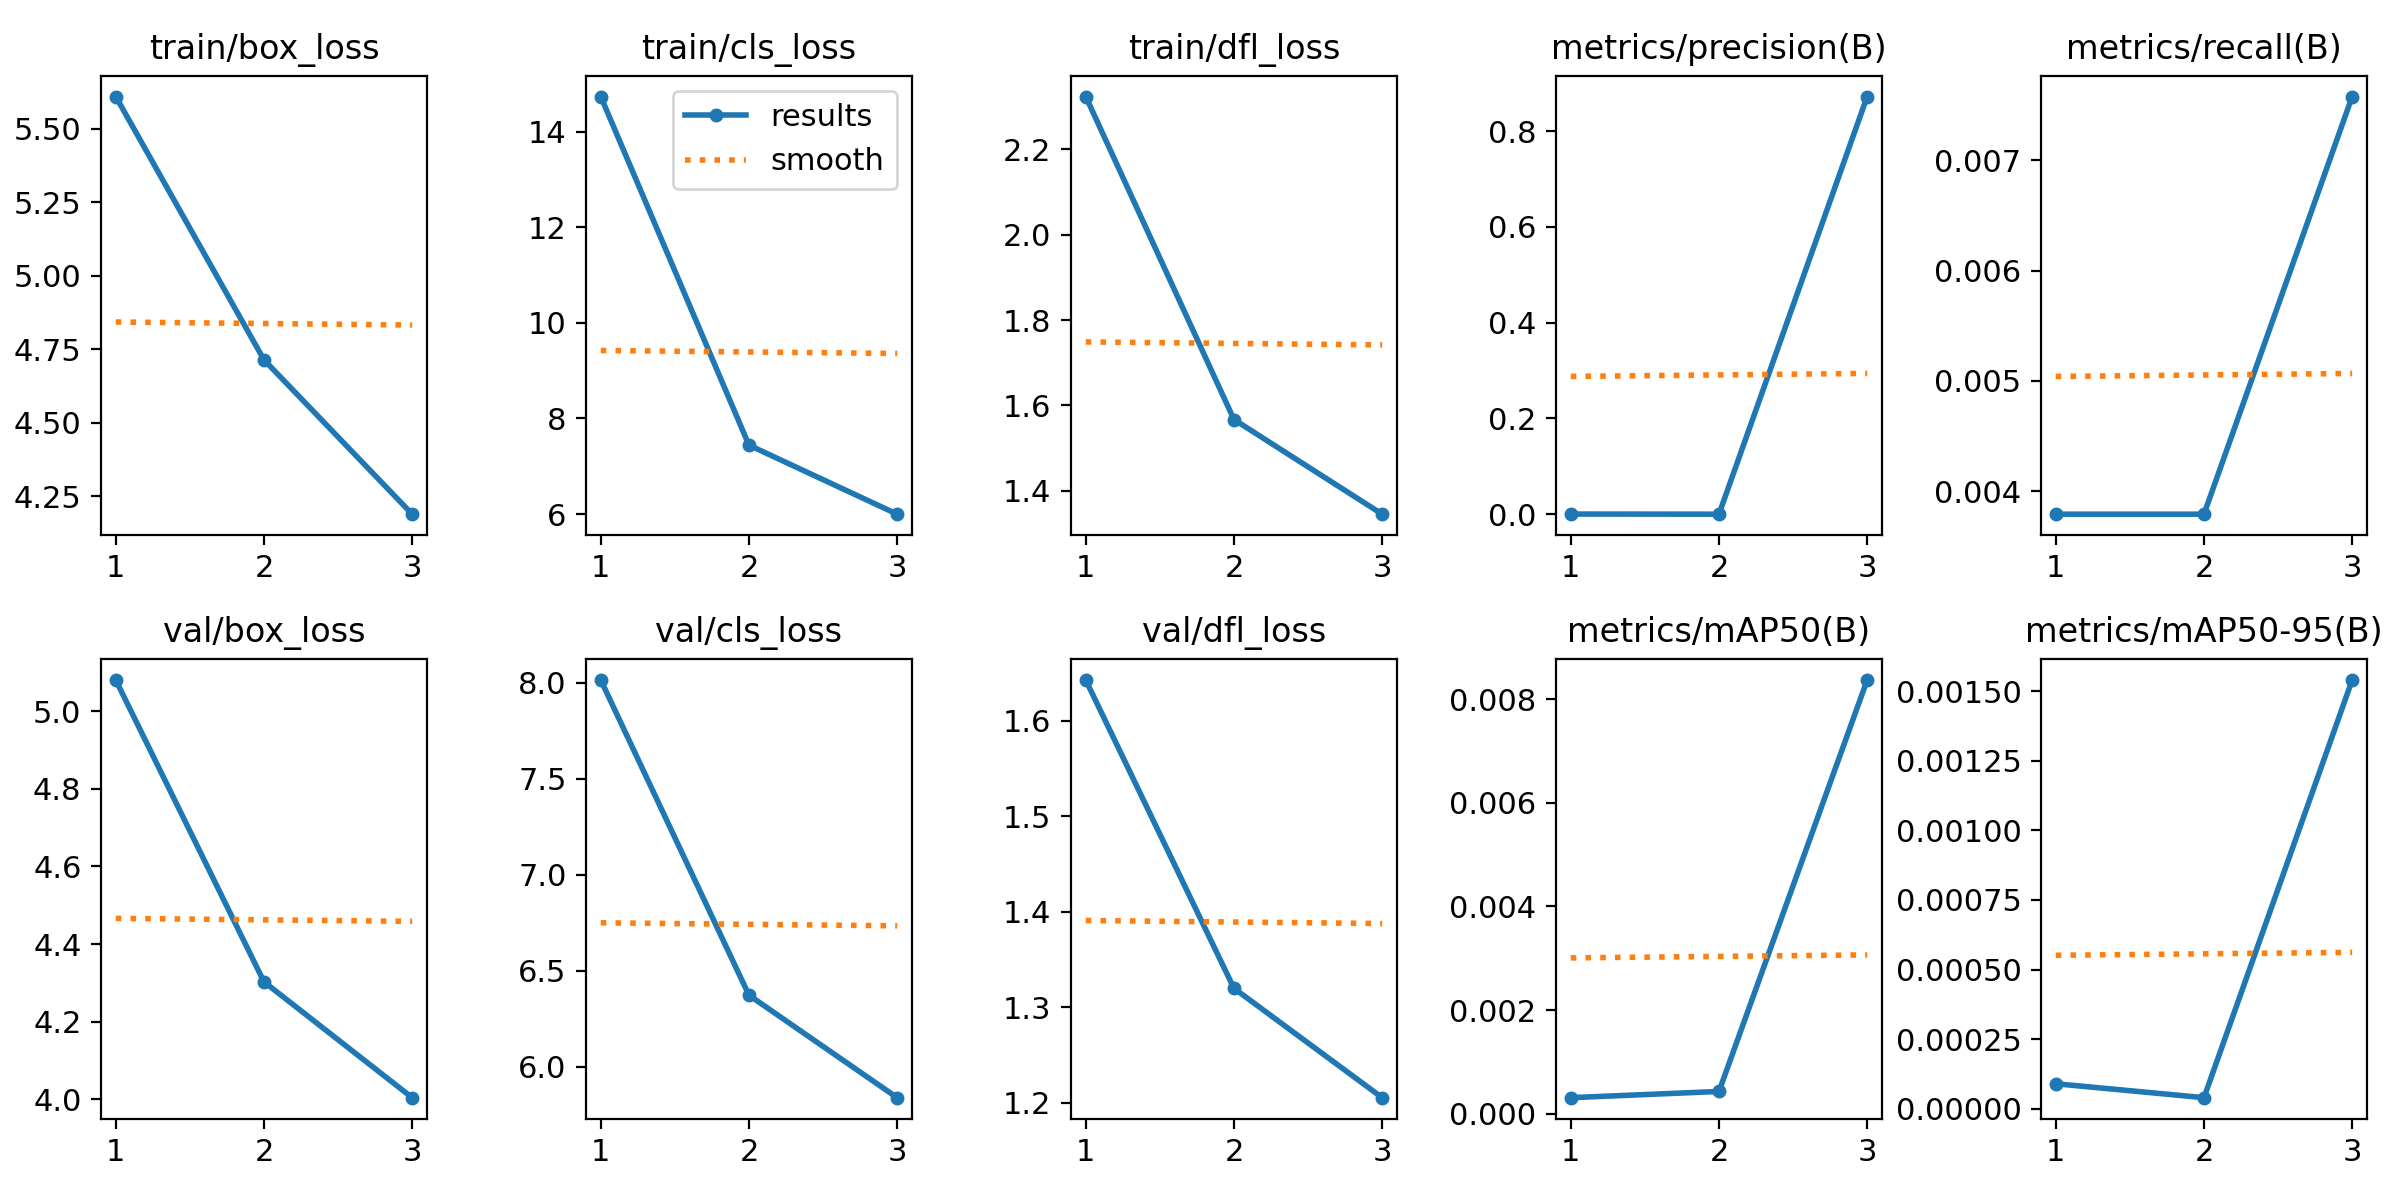

The table this chart was drawn from, first rows:
epoch, time, train/box_loss, train/cls_loss, train/dfl_loss, metrics/precision(B), metrics/recall(B), metrics/mAP50(B), metrics/mAP50-95(B), val/box_loss, val/cls_loss, val/dfl_loss, lr/pg0, lr/pg1, lr/pg2
1, 16.95, 5.609, 14.73, 2.324, 0.00057, 0.00379, 0.00031, 9e-05, 5.08, 8.013, 1.642, 4.81e-05, 4.81e-05, 4.81e-05
2, 33.45, 4.714, 7.441, 1.567, 0.00029, 0.00379, 0.00043, 4e-05, 4.303, 6.373, 1.32, 6.6933e-05, 6.6933e-05, 6.6933e-05
3, 50.36, 4.189, 5.997, 1.345, 0.872, 0.00758, 0.00837, 0.00154, 4.004, 5.839, 1.205, 5.1578e-05, 5.1578e-05, 5.1578e-05
